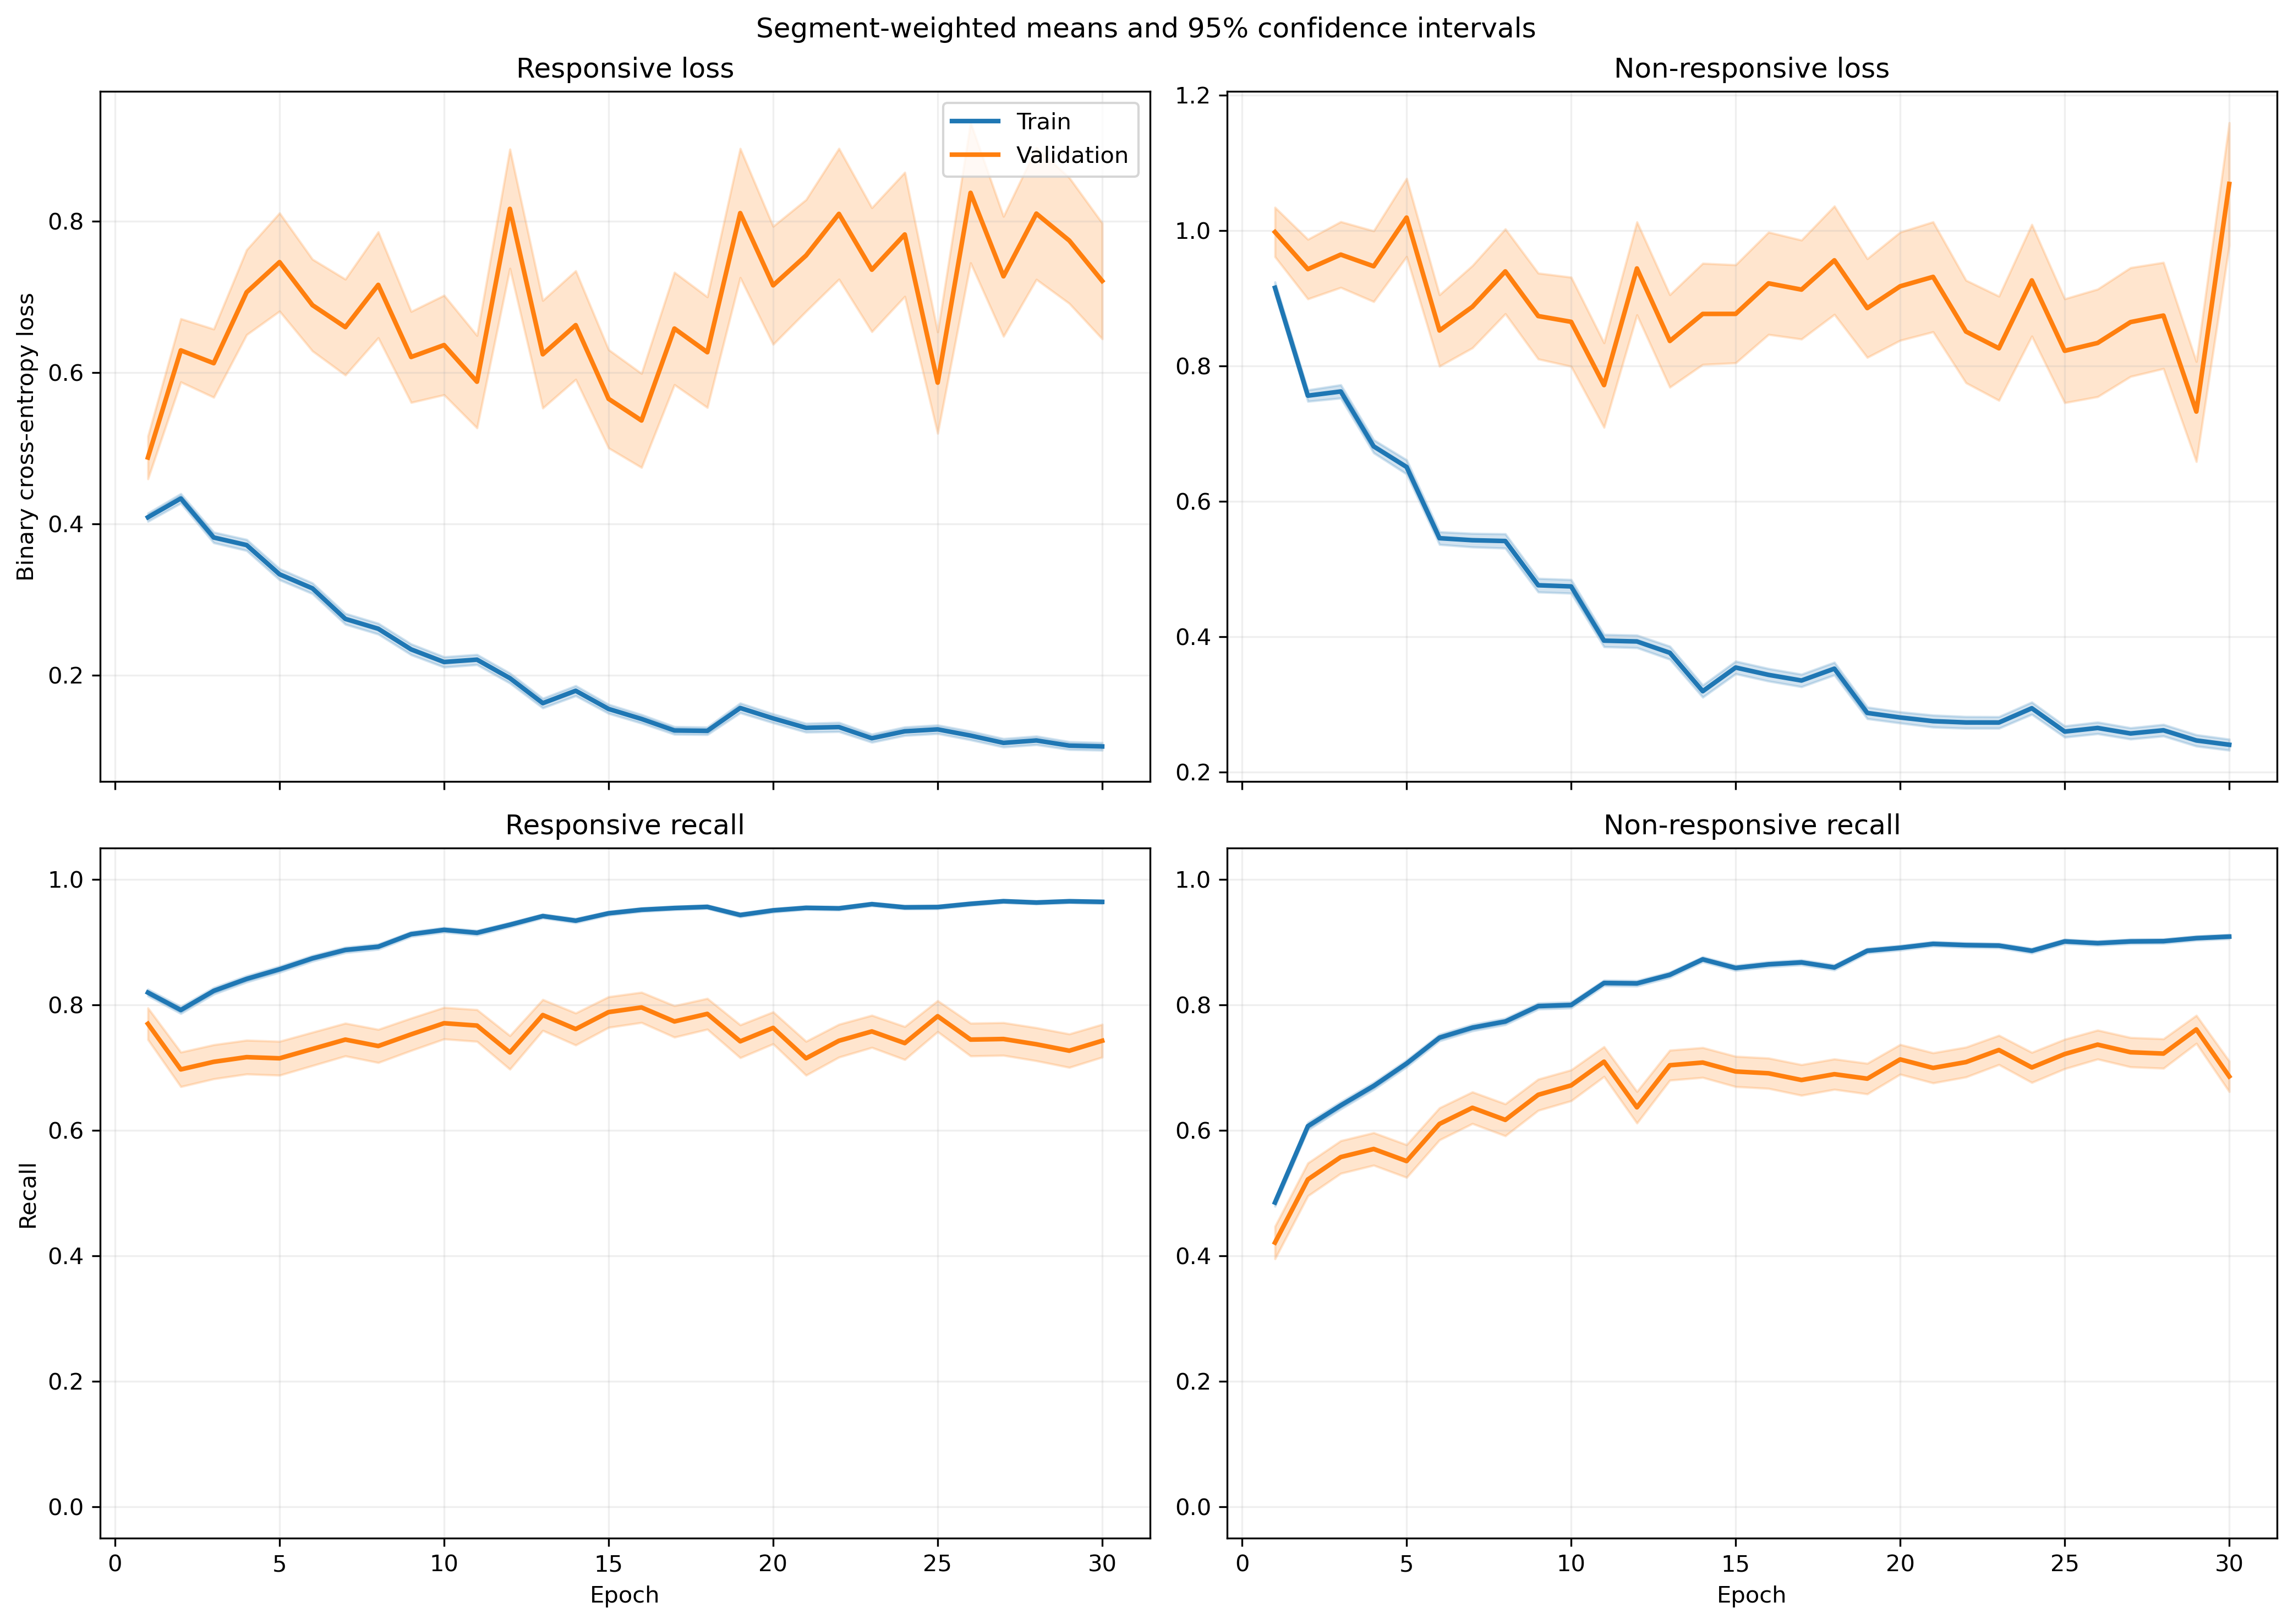

Values plotted in this chart, from the file beside it:
fold, epoch, split, r_loss, r_loss_count, r_loss_sum, r_loss_sum_sq, r_recall, r_recall_count, r_recall_sum, r_recall_sum_sq, nr_loss, nr_loss_count, nr_loss_sum, nr_loss_sum_sq, nr_recall, nr_recall_count, nr_recall_sum, nr_recall_sum_sq
1, 1, train, 0.4033, 1063, 428.7, 364.5, 0.8137, 1063, 865.0, 865.0, 0.9366, 1401, 1312, 2032, 0.4939, 1401, 692.0, 692.0
1, 1, validation, 0.1412, 10, 1.412, 0.3212, 1.0, 10, 10.0, 10.0, , 0, 0.0, 0.0, , 0, 0.0, 0.0
1, 2, train, 0.3963, 1063, 421.3, 372.2, 0.8119, 1063, 863.0, 863.0, 0.7816, 1401, 1095, 1570, 0.596, 1401, 835.0, 835.0
1, 2, validation, 0.1092, 10, 1.092, 0.1608, 1.0, 10, 10.0, 10.0, , 0, 0.0, 0.0, , 0, 0.0, 0.0
1, 3, train, 0.4291, 1063, 456.2, 557.5, 0.8203, 1063, 872.0, 872.0, 0.6353, 1401, 890, 1339, 0.6795, 1401, 952.0, 952.0
1, 3, validation, 0.09252, 10, 0.9252, 0.1142, 1.0, 10, 10.0, 10.0, , 0, 0.0, 0.0, , 0, 0.0, 0.0
1, 4, train, 0.3052, 1063, 324.4, 316, 0.8871, 1063, 943.0, 943.0, 0.7177, 1401, 1006, 1568, 0.6317, 1401, 885.0, 885.0
1, 4, validation, 0.08499, 10, 0.8499, 0.09269, 1.0, 10, 10.0, 10.0, , 0, 0.0, 0.0, , 0, 0.0, 0.0
1, 5, train, 0.2942, 1063, 312.7, 368.5, 0.8786, 1063, 934.0, 934.0, 0.582, 1401, 815.4, 1486, 0.7452, 1401, 1044, 1044
1, 5, validation, 0.06567, 10, 0.6567, 0.07702, 1.0, 10, 10.0, 10.0, , 0, 0.0, 0.0, , 0, 0.0, 0.0
1, 6, train, 0.2733, 1063, 290.6, 228.2, 0.9069, 1063, 964.0, 964.0, 0.5253, 1401, 735.9, 962.7, 0.7266, 1401, 1018, 1018
1, 6, validation, 0.1183, 10, 1.183, 0.2572, 1.0, 10, 10.0, 10.0, , 0, 0.0, 0.0, , 0, 0.0, 0.0
1, 7, train, 0.2267, 1063, 241, 395.1, 0.9182, 1063, 976.0, 976.0, 0.5877, 1401, 823.4, 1732, 0.7495, 1401, 1050, 1050
1, 7, validation, 0.04757, 10, 0.4757, 0.04061, 1.0, 10, 10.0, 10.0, , 0, 0.0, 0.0, , 0, 0.0, 0.0
1, 8, train, 0.2486, 1063, 264.3, 311.5, 0.8937, 1063, 950.0, 950.0, 0.4376, 1401, 613, 1123, 0.808, 1401, 1132, 1132
1, 8, validation, 0.06285, 10, 0.6285, 0.07589, 1.0, 10, 10.0, 10.0, , 0, 0.0, 0.0, , 0, 0.0, 0.0
1, 9, train, 0.2482, 1063, 263.8, 321.6, 0.8937, 1063, 950.0, 950.0, 0.3701, 1401, 518.5, 935.4, 0.8508, 1401, 1192, 1192
1, 9, validation, 0.05215, 10, 0.5215, 0.05665, 1.0, 10, 10.0, 10.0, , 0, 0.0, 0.0, , 0, 0.0, 0.0
1, 10, train, 0.2249, 1063, 239.1, 312, 0.921, 1063, 979.0, 979.0, 0.4134, 1401, 579.2, 1021, 0.8294, 1401, 1162, 1162
1, 10, validation, 0.02777, 10, 0.2777, 0.01457, 1.0, 10, 10.0, 10.0, , 0, 0.0, 0.0, , 0, 0.0, 0.0
1, 11, train, 0.2092, 1063, 222.3, 269.3, 0.9144, 1063, 972.0, 972.0, 0.3175, 1401, 444.8, 822.4, 0.8751, 1401, 1226, 1226
1, 11, validation, 0.06762, 10, 0.6762, 0.2234, 1.0, 10, 10.0, 10.0, , 0, 0.0, 0.0, , 0, 0.0, 0.0
1, 12, train, 0.1688, 1063, 179.4, 185.3, 0.9398, 1063, 999.0, 999.0, 0.388, 1401, 543.6, 1030, 0.8423, 1401, 1180, 1180
1, 12, validation, 0.08169, 10, 0.8169, 0.2887, 1.0, 10, 10.0, 10.0, , 0, 0.0, 0.0, , 0, 0.0, 0.0
1, 13, train, 0.1767, 1063, 187.8, 293.6, 0.9313, 1063, 990.0, 990.0, 0.3469, 1401, 486.1, 1047, 0.8608, 1401, 1206, 1206
1, 13, validation, 0.02733, 10, 0.2733, 0.0197, 1.0, 10, 10.0, 10.0, , 0, 0.0, 0.0, , 0, 0.0, 0.0
1, 14, train, 0.2491, 1063, 264.8, 472.5, 0.8965, 1063, 953.0, 953.0, 0.3054, 1401, 427.9, 1063, 0.8936, 1401, 1252, 1252
1, 14, validation, 0.06891, 10, 0.6891, 0.3797, 1.0, 10, 10.0, 10.0, , 0, 0.0, 0.0, , 0, 0.0, 0.0
1, 15, train, 0.1357, 1063, 144.3, 141.8, 0.9614, 1063, 1022, 1022, 0.3497, 1401, 490, 852.1, 0.8515, 1401, 1193, 1193
1, 15, validation, 0.03647, 10, 0.3647, 0.02773, 1.0, 10, 10.0, 10.0, , 0, 0.0, 0.0, , 0, 0.0, 0.0
1, 16, train, 0.09421, 1063, 100.1, 97.01, 0.9708, 1063, 1032, 1032, 0.3696, 1401, 517.8, 1115, 0.8572, 1401, 1201, 1201
1, 16, validation, 0.0206, 10, 0.206, 0.009591, 1.0, 10, 10.0, 10.0, , 0, 0.0, 0.0, , 0, 0.0, 0.0
1, 17, train, 0.1525, 1063, 162.1, 200.9, 0.9407, 1063, 1000, 1000, 0.3226, 1401, 452, 998.5, 0.8658, 1401, 1213, 1213
1, 17, validation, 0.04117, 10, 0.4117, 0.083, 1.0, 10, 10.0, 10.0, , 0, 0.0, 0.0, , 0, 0.0, 0.0
1, 18, train, 0.1372, 1063, 145.8, 214, 0.9483, 1063, 1008, 1008, 0.2644, 1401, 370.4, 752.2, 0.8944, 1401, 1253, 1253
1, 18, validation, 0.02159, 10, 0.2159, 0.01127, 1.0, 10, 10.0, 10.0, , 0, 0.0, 0.0, , 0, 0.0, 0.0
1, 19, train, 0.136, 1063, 144.6, 148.7, 0.953, 1063, 1013, 1013, 0.2418, 1401, 338.8, 589, 0.9001, 1401, 1261, 1261
1, 19, validation, 0.05073, 10, 0.5073, 0.08361, 1.0, 10, 10.0, 10.0, , 0, 0.0, 0.0, , 0, 0.0, 0.0
1, 20, train, 0.1307, 1063, 138.9, 117.9, 0.9492, 1063, 1009, 1009, 0.2689, 1401, 376.7, 682.6, 0.8951, 1401, 1254, 1254
1, 20, validation, 0.08357, 10, 0.8357, 0.3317, 1.0, 10, 10.0, 10.0, , 0, 0.0, 0.0, , 0, 0.0, 0.0
1, 21, train, 0.1651, 1063, 175.6, 330.9, 0.9436, 1063, 1003, 1003, 0.265, 1401, 371.2, 957.3, 0.9079, 1401, 1272, 1272
1, 21, validation, 0.0416, 10, 0.416, 0.0732, 1.0, 10, 10.0, 10.0, , 0, 0.0, 0.0, , 0, 0.0, 0.0
1, 22, train, 0.09707, 1063, 103.2, 75.65, 0.969, 1063, 1030, 1030, 0.3002, 1401, 420.5, 789.2, 0.8858, 1401, 1241, 1241
1, 22, validation, 0.0239, 10, 0.239, 0.02372, 1.0, 10, 10.0, 10.0, , 0, 0.0, 0.0, , 0, 0.0, 0.0
1, 23, train, 0.09071, 1063, 96.42, 102.6, 0.9708, 1063, 1032, 1032, 0.2918, 1401, 408.8, 876.8, 0.8929, 1401, 1251, 1251
1, 23, validation, 0.02834, 10, 0.2834, 0.04796, 1.0, 10, 10.0, 10.0, , 0, 0.0, 0.0, , 0, 0.0, 0.0
1, 24, train, 0.1367, 1063, 145.4, 213.2, 0.9426, 1063, 1002, 1002, 0.2246, 1401, 314.6, 699.5, 0.9265, 1401, 1298, 1298
1, 24, validation, 0.02546, 10, 0.2546, 0.02562, 1.0, 10, 10.0, 10.0, , 0, 0.0, 0.0, , 0, 0.0, 0.0
1, 25, train, 0.07127, 1063, 75.76, 76.18, 0.984, 1063, 1046, 1046, 0.3113, 1401, 436.2, 801.6, 0.8708, 1401, 1220, 1220
1, 25, validation, 0.0136, 10, 0.136, 0.002749, 1.0, 10, 10.0, 10.0, , 0, 0.0, 0.0, , 0, 0.0, 0.0
1, 26, train, 0.08732, 1063, 92.82, 148, 0.9699, 1063, 1031, 1031, 0.3032, 1401, 424.8, 1238, 0.9015, 1401, 1263, 1263
1, 26, validation, 0.0147, 10, 0.147, 0.0067, 1.0, 10, 10.0, 10.0, , 0, 0.0, 0.0, , 0, 0.0, 0.0
1, 27, train, 0.1323, 1063, 140.7, 245.4, 0.9548, 1063, 1015, 1015, 0.2258, 1401, 316.3, 757.3, 0.9158, 1401, 1283, 1283
1, 27, validation, 0.01449, 10, 0.1449, 0.006706, 1.0, 10, 10.0, 10.0, , 0, 0.0, 0.0, , 0, 0.0, 0.0
1, 28, train, 0.1198, 1063, 127.3, 252.5, 0.9548, 1063, 1015, 1015, 0.2264, 1401, 317.2, 823.3, 0.9229, 1401, 1293, 1293
1, 28, validation, 0.007122, 10, 0.07122, 0.002331, 1.0, 10, 10.0, 10.0, , 0, 0.0, 0.0, , 0, 0.0, 0.0
1, 29, train, 0.1241, 1063, 131.9, 171, 0.9501, 1063, 1010, 1010, 0.3868, 1401, 541.9, 1397, 0.8622, 1401, 1208, 1208
1, 29, validation, 0.3439, 10, 3.439, 3.03, 0.8, 10, 8.0, 8.0, , 0, 0.0, 0.0, , 0, 0.0, 0.0
1, 30, train, 0.1238, 1063, 131.6, 175.6, 0.9605, 1063, 1021, 1021, 0.2039, 1401, 285.7, 558.9, 0.9272, 1401, 1299, 1299
1, 30, validation, 0.02291, 10, 0.2291, 0.01731, 1.0, 10, 10.0, 10.0, , 0, 0.0, 0.0, , 0, 0.0, 0.0
... 1,140 more rows
